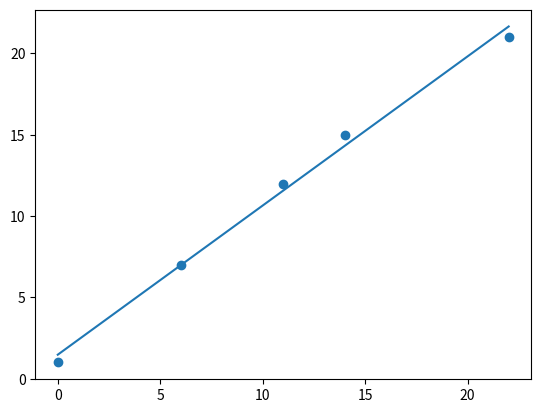

Generate this figure with matplotlib:
"""
Manual linear regression
"""
import matplotlib.pyplot as plt
# pylint: disable=invalid-name

# sample points
X_data = [0, 6, 11, 14, 22]
Y_data = [1, 7, 12, 15, 21]


def best_fit(X, Y):
    """"solve for a and b
    """
    xbar = sum(X)/len(X)
    ybar = sum(Y)/len(Y)
    n = len(X) # or len(Y)

    numer = sum([xi*yi for xi, yi in zip(X, Y)]) - n * xbar * ybar
    denum = sum([xi**2 for xi in X]) - n * xbar**2

    b = numer / denum
    a = ybar - b * xbar

    print('best fit line:\ny = {:.2f} + {:.2f}x'.format(a, b))

    return a, b

# solution
a1, b1 = best_fit(X_data, Y_data)
"""
best fit line:
y = 1.48 + 0.92x
"""

# plot points and fit line

plt.scatter(X_data, Y_data)
yfit = [a1 + b1 * xi for xi in X_data]
plt.plot(X_data, yfit)
plt.show()
